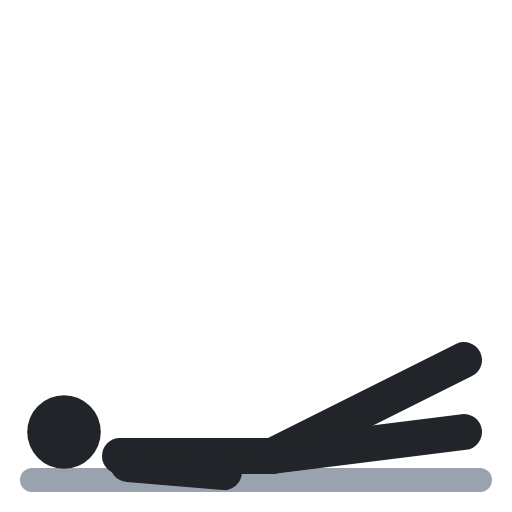
t = 0.00 s
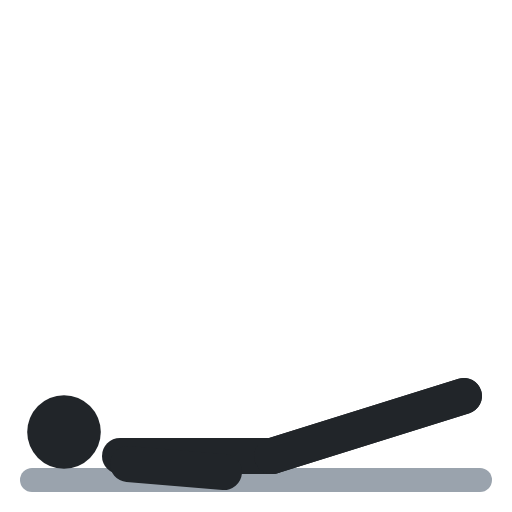
t = 0.40 s
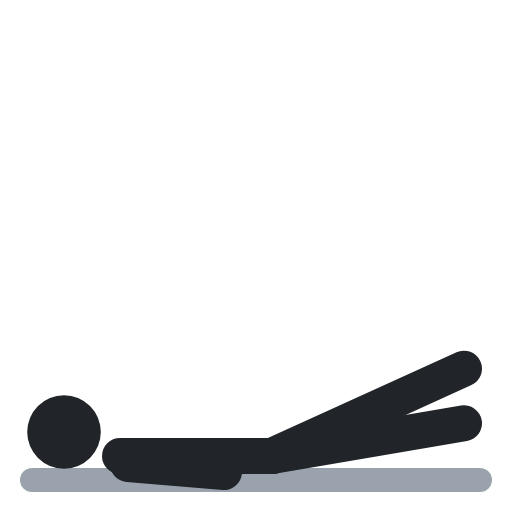
t = 0.60 s
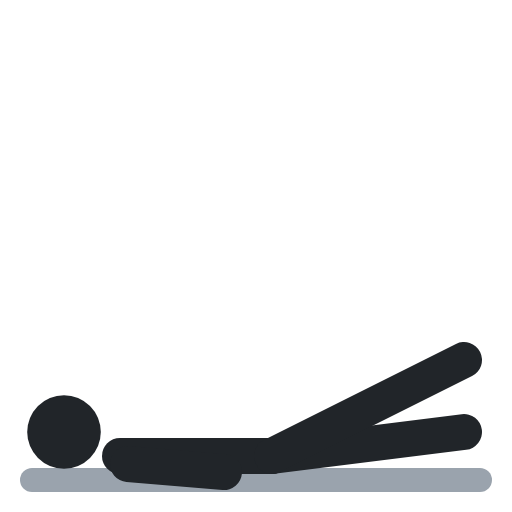
t = 1.00 s
t = 1.40 s: frame unchanged from t = 0.40 s, image omitted
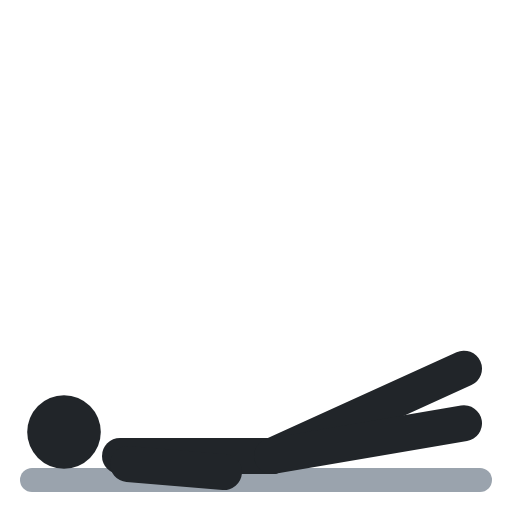
t = 1.60 s

The animated SVG that drew these frames (rendered in a browser with its animation timeline set to each time). Animation: 2 SMIL elements (animate=2); one cycle of 2.00 s, repeats indefinitely.

<svg xmlns="http://www.w3.org/2000/svg" viewBox="0 0 64 64" fill="none" stroke-linecap="round" stroke-linejoin="round"><polyline points="4,60 60,60" stroke="#9aa3ad" stroke-width="3"/><circle cx="8" cy="54" r="4.6" fill="#212529"/><polyline points="15,57 34,57" stroke="#212529" stroke-width="4.5"/><polyline points="34,57 58,45" stroke="#212529" stroke-width="4.5"><animate attributeName="points" values="34,57 58,45;34,57 58,54;34,57 58,54;34,57 58,45;34,57 58,45" keyTimes="0;.4;.5;.9;1" calcMode="spline" keySplines=".45 0 .55 1;.45 0 .55 1;.45 0 .55 1;.45 0 .55 1" dur="2s" repeatCount="indefinite"/></polyline><polyline points="34,57 58,54" stroke="#212529" stroke-width="4.5"><animate attributeName="points" values="34,57 58,54;34,57 58,45;34,57 58,45;34,57 58,54;34,57 58,54" keyTimes="0;.4;.5;.9;1" calcMode="spline" keySplines=".45 0 .55 1;.45 0 .55 1;.45 0 .55 1;.45 0 .55 1" dur="2s" repeatCount="indefinite"/></polyline><polyline points="16,58 28,59" stroke="#212529" stroke-width="4.5"/></svg>
